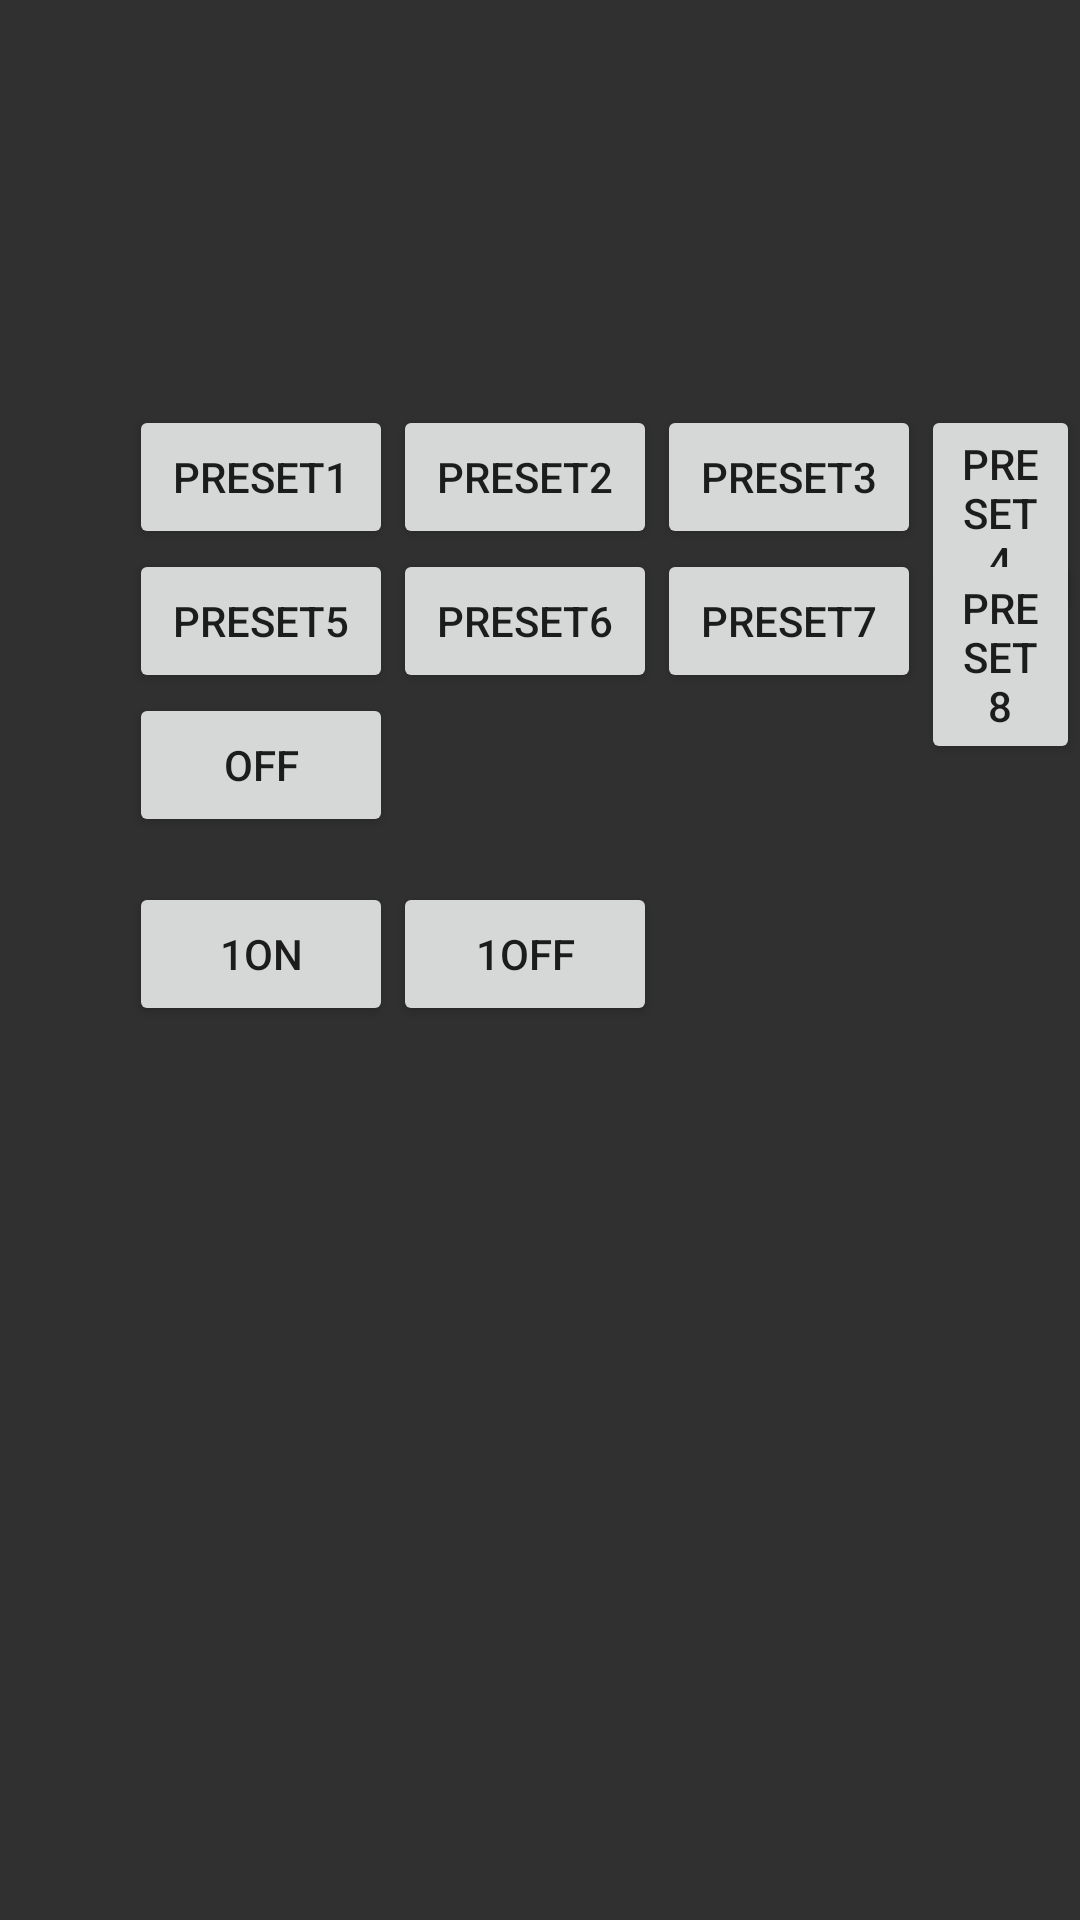

Here is an Android app screen rendered from its layout file. Give the layout XML and the strings, colors and styles it references.
<!-- AndroidManifest.xml: application theme AppTheme -->
<!-- res/layout/fixture_layout.xml -->
<?xml version="1.0" encoding="utf-8"?>
<RelativeLayout xmlns:android="http://schemas.android.com/apk/res/android"
    android:orientation="vertical" android:layout_width="match_parent"
    android:layout_height="match_parent"
    android:background="@color/background_material_dark">


    <Button
        android:layout_width="wrap_content"
        android:layout_height="wrap_content"
        android:text="Preset1"
        android:id="@+id/ButtonPreset1"
        android:layout_alignParentTop="true"
        android:layout_alignParentStart="true"
        android:layout_marginStart="43dp"
        android:layout_marginTop="135dp" />

    <Button
        android:layout_width="wrap_content"
        android:layout_height="wrap_content"
        android:text="Preset2"
        android:id="@+id/ButtonPreset2"
        android:layout_alignBottom="@+id/ButtonPreset1"
        android:layout_toEndOf="@+id/ButtonPreset1" />

    <Button
        android:layout_width="wrap_content"
        android:layout_height="wrap_content"
        android:text="Preset3"
        android:id="@+id/ButtonPreset3"
        android:layout_alignBottom="@+id/ButtonPreset2"
        android:layout_toEndOf="@+id/ButtonPreset2" />

    <Button
        android:layout_width="wrap_content"
        android:layout_height="wrap_content"
        android:text="Preset4"
        android:id="@+id/ButtonPreset4"
        android:layout_alignTop="@+id/ButtonPreset3"
        android:layout_toEndOf="@+id/ButtonPreset3" />

    <Button
        android:layout_width="wrap_content"
        android:layout_height="wrap_content"
        android:text="Preset5"
        android:id="@+id/ButtonPreset5"
        android:layout_below="@+id/ButtonPreset1"
        android:layout_alignStart="@+id/ButtonPreset1" />

    <Button
        android:layout_width="wrap_content"
        android:layout_height="wrap_content"
        android:text="Preset6"
        android:id="@+id/ButtonPreset6"
        android:layout_alignTop="@+id/ButtonPreset5"
        android:layout_toStartOf="@+id/ButtonPreset3" />

    <Button
        android:layout_width="wrap_content"
        android:layout_height="wrap_content"
        android:text="Preset7"
        android:id="@+id/ButtonPreset7"
        android:layout_alignTop="@+id/ButtonPreset6"
        android:layout_toStartOf="@+id/ButtonPreset4" />

    <Button
        android:layout_width="wrap_content"
        android:layout_height="wrap_content"
        android:text="Preset8"
        android:id="@+id/ButtonPreset8"
        android:layout_alignTop="@+id/ButtonPreset7"
        android:layout_toEndOf="@+id/ButtonPreset7" />

    <Button
        android:layout_width="wrap_content"
        android:layout_height="wrap_content"
        android:text="1ON"
        android:id="@+id/ButtonR1ON"
        android:layout_below="@+id/ButtonPreset5"
        android:layout_alignStart="@+id/ButtonPreset5"
        android:layout_marginTop="63dp" />

    <Button
        android:layout_width="wrap_content"
        android:layout_height="wrap_content"
        android:text="1OFF"
        android:id="@+id/ButtonR1OFF"
        android:layout_alignTop="@+id/ButtonR1ON"
        android:layout_toEndOf="@+id/ButtonR1ON" />

    <Button
        android:layout_width="wrap_content"
        android:layout_height="wrap_content"
        android:text="Off"
        android:id="@+id/ButtonAllOff"
        android:layout_below="@+id/ButtonPreset5"
        android:layout_alignStart="@+id/ButtonPreset5" />
</RelativeLayout>
<!-- resources referenced by this layout -->
<resources>
  <style name="AppTheme" parent="Theme.AppCompat.Light.NoActionBar">
          
      <item name="colorPrimaryDark">@color/statusBarColor</item>
      <item name="colorPrimary">@color/toolBarColor</item>
      <item name="android:windowTranslucentStatus">true</item>
      </style>
  <color name="statusBarColor">#4169E1</color>
  <color name="toolBarColor">#4682B4</color>
</resources>
